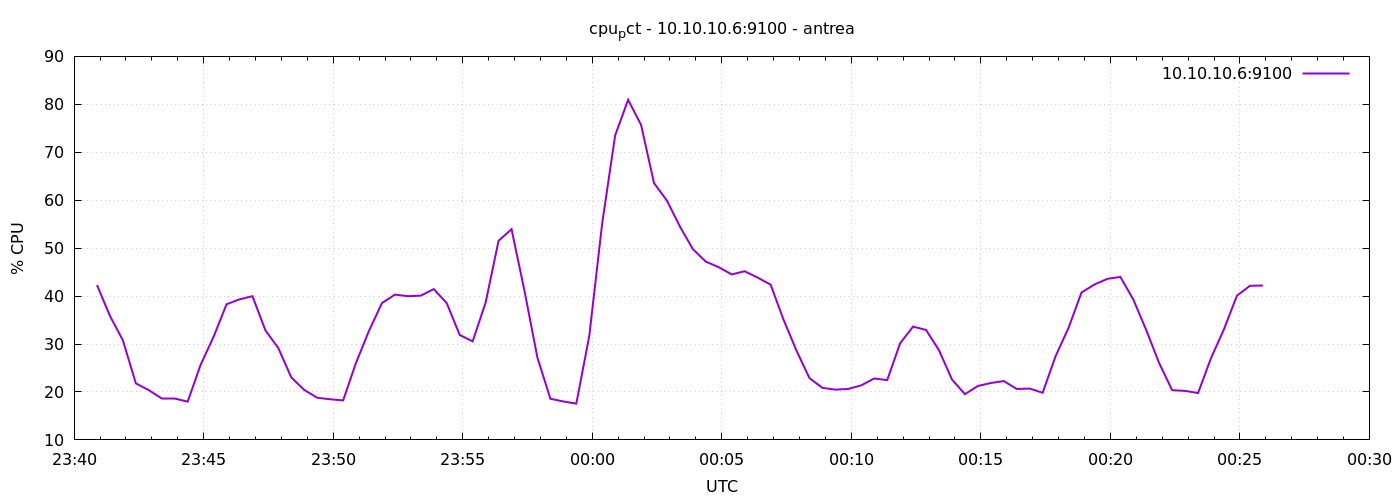

The file beside this chart, header and first rows:
1777074053	42.29047619047509
1777074083	35.85
1777074113	30.75
1777074143	21.78
1777074173	20.38
1777074203	18.63
1777074233	18.62
1777074263	17.98
1777074293	25.67
1777074323	31.51
1777074353	38.29
1777074383	39.31
1777074413	39.98
1777074443	32.86
1777074473	29.13
1777074503	23.02
1777074533	20.42
1777074563	18.79
1777074593	18.48
1777074623	18.24
1777074653	26.11
1777074683	32.77
1777074713	38.55
1777074743	40.31
1777074773	39.98
1777074803	40.09
1777074833	41.46
1777074863	38.51
1777074893	31.89
1777074923	30.56
1777074953	38.65
1777074983	51.54
1777075013	53.96
1777075043	41.1
1777075073	27.16
1777075103	18.58
1777075133	18.02
1777075163	17.56
1777075193	31.64
1777075223	55.21
1777075253	73.52
1777075283	80.94
1777075313	75.71
1777075343	63.57
1777075373	59.89
1777075403	54.5
1777075433	49.79
1777075463	47.18
1777075493	46.01
1777075523	44.51
1777075553	45.18
1777075583	43.85
1777075613	42.39
1777075643	35.07
1777075673	28.61
1777075703	22.89
1777075733	20.86
1777075763	20.49
1777075793	20.63
1777075823	21.38
1777075853	22.81
... 30 more rows
